4-way image classification set "dataset" from GitHub (CXLDILEI/deviceNet); label vocabulary: fire hydrant pump start button, fire telephone, heat fire detector, smoke fire detector.

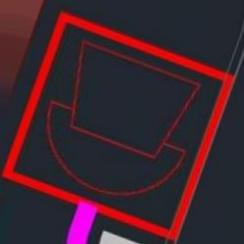
Label: fire telephone

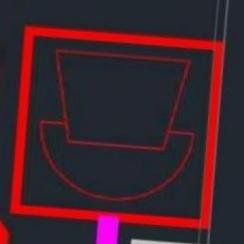
Label: fire telephone

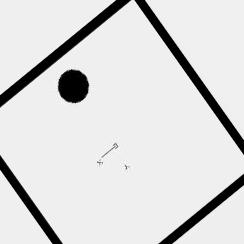
Label: heat fire detector

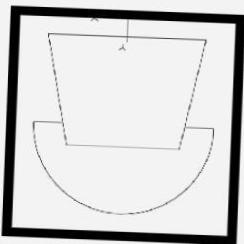
Label: fire telephone

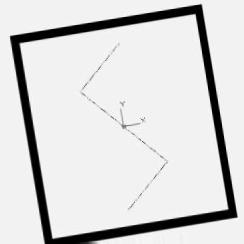
Label: smoke fire detector

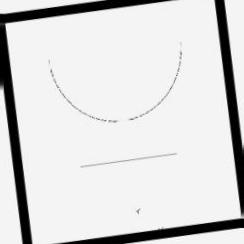
Label: fire hydrant pump start button
